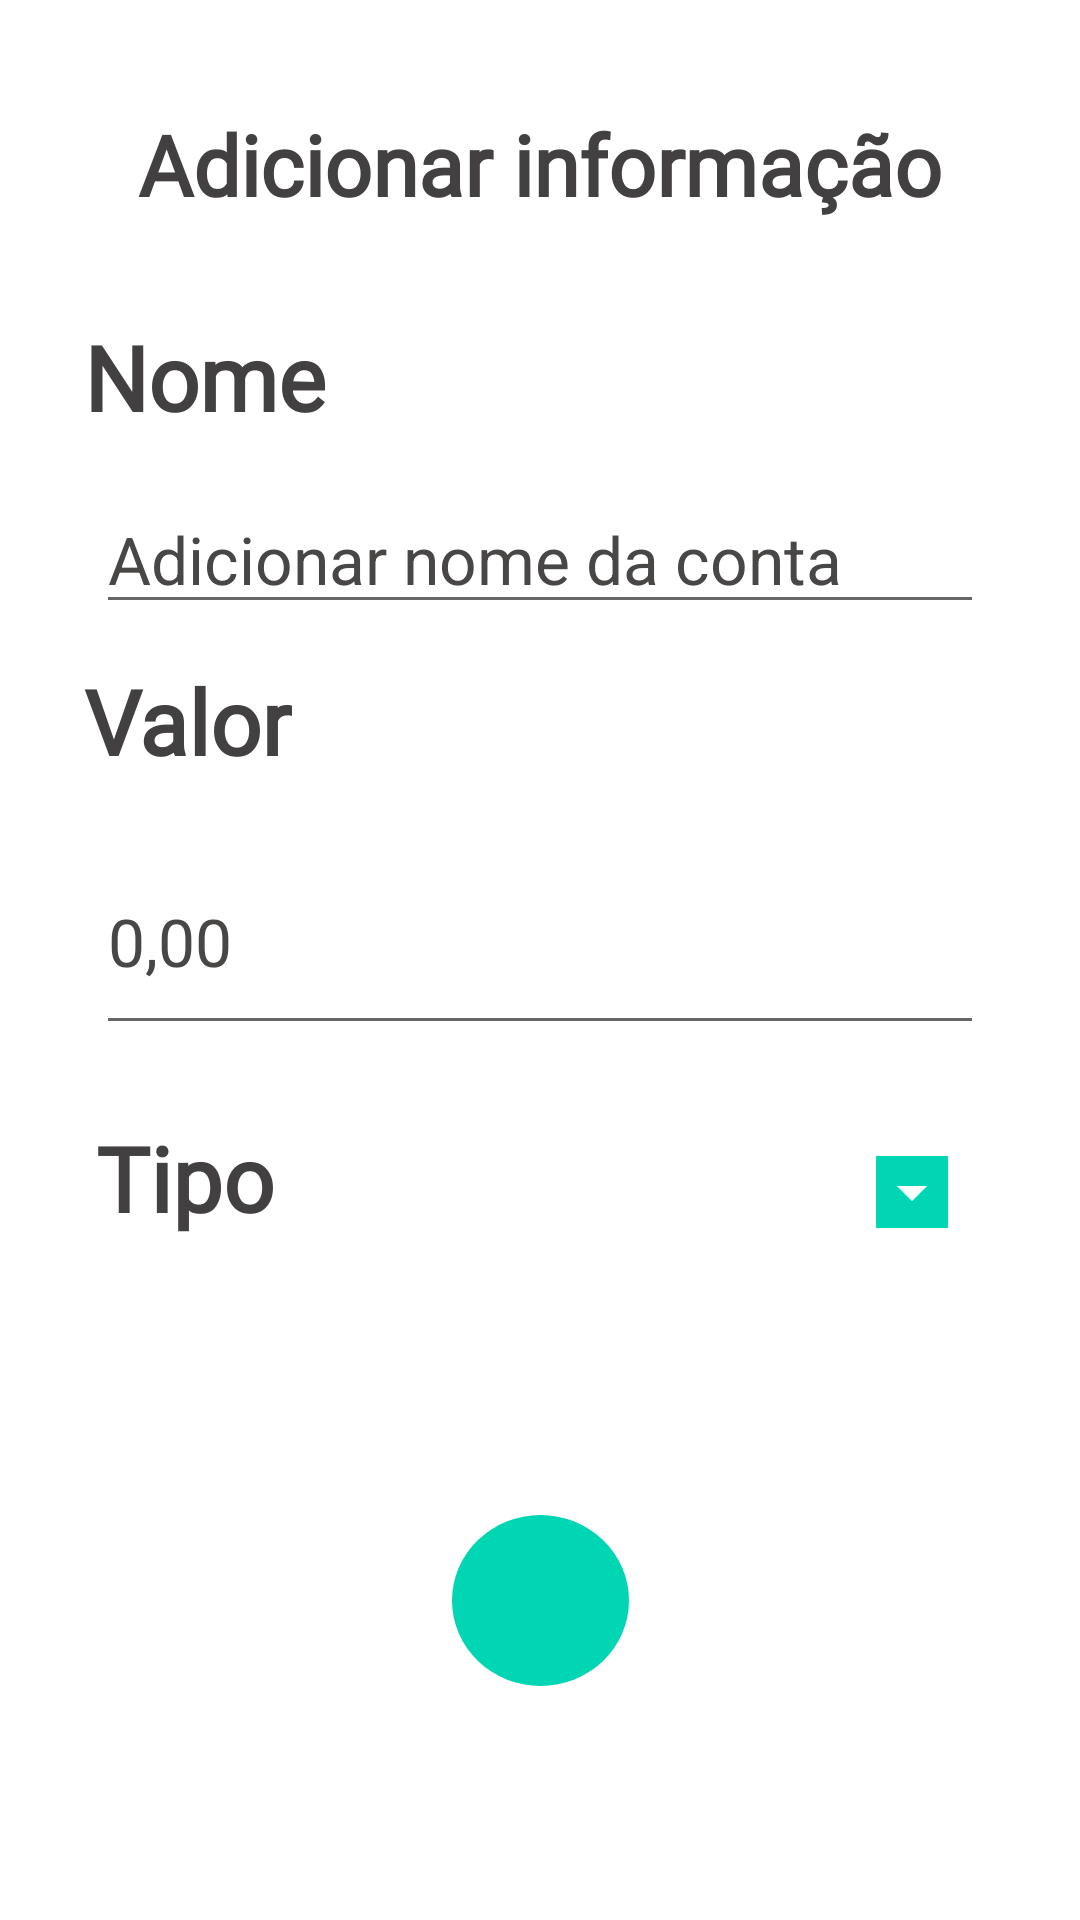

Layout XML and referenced resources for this Android screen:
<!-- AndroidManifest.xml: application theme Theme.Gibought -->
<!-- res/layout/bottom_sheet_layout.xml -->
<?xml version="1.0" encoding="utf-8"?>
<LinearLayout
    xmlns:android="http://schemas.android.com/apk/res/android"
    xmlns:app="http://schemas.android.com/apk/res-auto"
    xmlns:tools="http://schemas.android.com/tools"
    android:id="@+id/bank_sheet"
    android:layout_width="match_parent"
    android:layout_height="match_parent"
    android:orientation="horizontal">
    <androidx.constraintlayout.widget.ConstraintLayout
        android:layout_width="match_parent"
        android:layout_height="match_parent"
        android:background="@drawable/bottom_sheet_background"
        >

        <androidx.appcompat.widget.AppCompatTextView
            android:id="@+id/titleBottomSheet"
            android:layout_width="wrap_content"
            android:layout_height="wrap_content"
            android:layout_marginTop="36dp"
            android:fontFamily="@font/segoeui"
            android:text="@string/add_info"
            android:textColor="@color/colorDarkGrey"
            android:textSize="28sp"
            android:textStyle="bold"
            app:layout_constraintEnd_toEndOf="parent"
            app:layout_constraintStart_toStartOf="parent"
            app:layout_constraintTop_toTopOf="parent" />

        <androidx.appcompat.widget.AppCompatTextView
            android:id="@+id/bankName"
            android:layout_width="wrap_content"
            android:layout_height="wrap_content"
            android:fontFamily="@font/segoeui"
            android:text="@string/name"
            android:textColor="@color/colorDarkGrey"
            android:textSize="30sp"
            android:textStyle="bold"
            android:layout_marginStart="28dp"
            android:layout_marginTop="32dp"
            app:layout_constraintStart_toStartOf="parent"
            app:layout_constraintTop_toBottomOf="@+id/titleBottomSheet"
            />

        <EditText
            android:id="@+id/nameInfo"
            android:layout_width="match_parent"
            android:layout_height="wrap_content"
            android:layout_marginTop="16dp"
            android:maxLength="80"
            android:layout_marginStart="32dp"
            android:layout_marginEnd="32dp"
            android:hint="@string/add_name"
            android:maxLines="1"
            android:textColor="@color/colorOff"
            android:textColorHint="@color/colorOff"
            android:textSize="22sp"
            android:inputType="textVisiblePassword"
            app:layout_constraintEnd_toEndOf="parent"
            app:layout_constraintStart_toStartOf="parent"
            app:layout_constraintTop_toBottomOf="@+id/bankName"
            tools:ignore="Autofill" />

        <androidx.appcompat.widget.AppCompatTextView
            android:id="@+id/bankValue"
            android:layout_width="wrap_content"
            android:layout_height="wrap_content"
            android:fontFamily="@font/segoeui"
            android:text="@string/value"
            android:textColor="@color/colorDarkGrey"
            android:textSize="30sp"
            android:textStyle="bold"
            android:layout_marginStart="28dp"
            android:layout_marginTop="12dp"
            app:layout_constraintStart_toStartOf="parent"
            app:layout_constraintTop_toBottomOf="@+id/nameInfo"
            />
        <EditText
            android:id="@+id/valueInfo"
            android:layout_width="match_parent"
            android:layout_height="wrap_content"
            android:layout_marginTop="16dp"
            android:maxLength="15"
            android:layout_marginStart="32dp"
            android:layout_marginEnd="32dp"
            android:hint="@string/add_value"
            android:maxLines="1"
            android:textColor="@color/colorOff"
            android:textColorHint="@color/colorOff"
            android:textSize="22sp"
            android:text="@string/moneyCard"
            android:inputType="number"
            android:digits="0123456789.,"
            android:imeOptions="actionDone"
            app:layout_constraintEnd_toEndOf="parent"
            app:layout_constraintStart_toStartOf="parent"
            app:layout_constraintTop_toBottomOf="@id/bankValue"
            tools:ignore="Autofill" />

        <androidx.appcompat.widget.LinearLayoutCompat
            android:id="@+id/eatSpinner"
            android:layout_width="match_parent"
            android:layout_height="wrap_content"
            android:layout_marginTop="12dp"
            android:layout_marginStart="32dp"
            android:layout_marginEnd="32dp"
            android:orientation="horizontal"
            app:layout_constraintEnd_toEndOf="parent"
            app:layout_constraintStart_toStartOf="parent"
            app:layout_constraintTop_toBottomOf="@+id/valueInfo">
            <androidx.appcompat.widget.AppCompatTextView
                android:id="@+id/bankType"
                android:layout_width="wrap_content"
                android:layout_height="wrap_content"
                android:fontFamily="@font/segoeui"
                android:text="@string/type_act"
                android:textColor="@color/colorDarkGrey"
                android:textSize="30sp"
                android:textStyle="bold"
                android:layout_marginTop="12dp"
                />
            <Spinner
                style="@style/Widget.AppCompat.DropDownItem.Spinner"
                android:id="@+id/spinnerBank"
                android:layout_marginStart="15dp"
                android:backgroundTint="@color/colorPrimary"
                android:backgroundTintMode="add"
                android:layout_marginTop="22dp"
                android:layout_width="match_parent"
                android:layout_height="match_parent"
                />

        </androidx.appcompat.widget.LinearLayoutCompat>

        <ImageButton
            android:id="@+id/btnConAccount"
            android:layout_width="59dp"
            android:layout_height="57dp"
            android:layout_marginTop="60dp"
            android:layout_marginBottom="30dp"
            android:background="@drawable/roundedbutton"
            android:backgroundTint="@color/colorPrimary"
            android:contentDescription="@string/app_name"
            android:src="@drawable/ic_confirm"
            android:tint="@color/colorWhite"
            app:layout_constraintBottom_toBottomOf="parent"
            app:layout_constraintEnd_toEndOf="parent"
            app:layout_constraintStart_toStartOf="parent"
            app:layout_constraintTop_toBottomOf="@+id/eatSpinner"
            app:layout_constraintVertical_bias="0.401"
            tools:ignore="UseAppTint" />

        <androidx.appcompat.widget.AppCompatTextView
            android:id="@+id/imgId"
            android:visibility="invisible"
            android:layout_width="wrap_content"
            android:layout_height="wrap_content"
            android:layout_marginStart="28dp"
            android:layout_marginTop="12dp"
            android:fontFamily="@font/segoeui"
            android:text=""
            android:textColor="@color/colorDarkGrey"
            android:textSize="30sp"
            android:textStyle="bold"
            app:layout_constraintStart_toStartOf="parent"
            app:layout_constraintTop_toBottomOf="@+id/valueInfo" />
    </androidx.constraintlayout.widget.ConstraintLayout>
</LinearLayout>
<!-- resources referenced by this layout -->
<resources>
  <color name="colorDarkGrey">#424040</color>
  <color name="colorOff">#494646</color>
  <color name="colorPrimary">#00d6b3</color>
  <color name="colorWhite">#FFFFFF</color>
  <!-- drawable bottom_sheet_background (drawable) -->
  <?xml version="1.0" encoding="utf-8"?>
  <shape xmlns:android="http://schemas.android.com/apk/res/android"
      android:shape="rectangle">
      <solid android:color="@color/colorBackgroundBanner"/>
      <corners android:topRightRadius="20dp"
          android:topLeftRadius="20dp"/>
  
  </shape>
  <!-- drawable roundedbutton (drawable) -->
  <?xml version="1.0" encoding="utf-8"?>
  <shape xmlns:android="http://schemas.android.com/apk/res/android"
      android:shape="oval">
  <solid android:color="#eeffff"/>
      <corners android:bottomRightRadius="158dp"
          android:bottomLeftRadius="158dp"
          android:topRightRadius="158dp"
          android:topLeftRadius="158dp"/>
  </shape>
  <string name="add_info">Adicionar informação</string>
  <string name="add_name">Adicionar nome da conta</string>
  <string name="add_value">Adicione o valor que você tem em sua conta</string>
  <string name="app_name">Gibought</string>
  <string name="moneyCard">0,00</string>
  <string name="name">Nome</string>
  <string name="type_act">Tipo</string>
  <string name="value">Valor</string>
  <style name="Theme.Gibought" parent="Theme.MaterialComponents.Light.NoActionBar">
          <item name="colorPrimary">@color/colorPrimary</item>
          <item name="android:navigationBarColor" tools:targetApi="lollipop">@color/colorDarGreen</item>
          <item name="android:statusBarColor" tools:targetApi="lollipop">@color/colorDarkGreen</item>
          <item name="colorPrimaryDark">@color/colorPrimaryDark</item>
          <item name="colorAccent">@color/colorAccent</item>
      </style>
  <color name="colorBackgroundBanner">#FFFFFF</color>
  <color name="colorDarGreen">#038771</color>
  <color name="colorDarkGreen">#01b497</color>
  <color name="colorPrimaryDark">#00d6b3</color>
  <color name="colorAccent">#03DAC5</color>
</resources>
